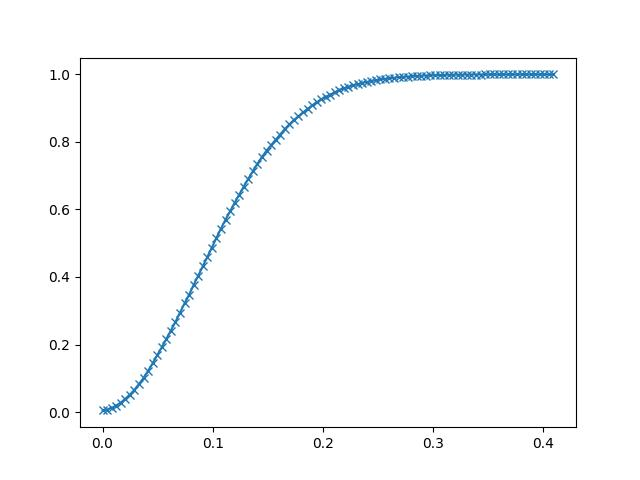

Data behind this chart, as committed beside it:
1.700886743425650794e-19, 4.913330078125000000e-03
4.133565552763320862e-03, 7.537841796875000000e-03
8.267131105526641724e-03, 1.257324218750000000e-02
1.240069665828996345e-02, 1.916503906250000000e-02
1.653426221105328345e-02, 2.789306640625000000e-02
2.066782776381660344e-02, 3.952026367187500000e-02
2.480139331657992691e-02, 5.166625976562500000e-02
2.893495886934324690e-02, 6.579589843750000000e-02
3.306852442210656690e-02, 8.316040039062500000e-02
3.720208997486988689e-02, 1.008911132812500000e-01
4.133565552763320688e-02, 1.220703125000000000e-01
4.546922108039652688e-02, 1.446228027343750000e-01
4.960278663315985381e-02, 1.681213378906250000e-01
5.373635218592317381e-02, 1.916198730468750000e-01
5.786991773868649380e-02, 2.165222167968750000e-01
6.200348329144981380e-02, 2.413940429687500000e-01
6.613704884421313379e-02, 2.668762207031250000e-01
7.027061439697646072e-02, 2.943115234375000000e-01
7.440417994973977378e-02, 3.219299316406250000e-01
7.853774550250310071e-02, 3.475952148437500000e-01
8.267131105526641377e-02, 3.762207031250000000e-01
8.680487660802974070e-02, 4.037780761718750000e-01
9.093844216079305376e-02, 4.313964843750000000e-01
9.507200771355638069e-02, 4.592285156250000000e-01
9.920557326631970763e-02, 4.872131347656250000e-01
1.033391388190830207e-01, 5.157470703125000000e-01
1.074727043718463476e-01, 5.435180664062500000e-01
1.116062699246096607e-01, 5.699768066406250000e-01
1.157398354773729876e-01, 5.943298339843750000e-01
1.198734010301363007e-01, 6.195068359375000000e-01
1.240069665828996276e-01, 6.441345214843750000e-01
1.281405321356629545e-01, 6.675109863281250000e-01
1.322740976884262676e-01, 6.912231445312500000e-01
1.364076632411895806e-01, 7.130432128906250000e-01
1.405412287939529214e-01, 7.354125976562500000e-01
1.446747943467162345e-01, 7.554626464843750000e-01
1.488083598994795476e-01, 7.740478515625000000e-01
1.529419254522428606e-01, 7.903747558593750000e-01
1.570754910050062014e-01, 8.064270019531250000e-01
1.612090565577695145e-01, 8.219604492187500000e-01
1.653426221105328275e-01, 8.381042480468750000e-01
1.694761876632961684e-01, 8.519897460937500000e-01
1.736097532160594814e-01, 8.647766113281250000e-01
1.777433187688227945e-01, 8.760375976562500000e-01
1.818768843215861075e-01, 8.872680664062500000e-01
1.860104498743494483e-01, 8.976745605468750000e-01
1.901440154271127614e-01, 9.079895019531250000e-01
1.942775809798760744e-01, 9.174499511718750000e-01
1.984111465326394153e-01, 9.261169433593750000e-01
2.025447120854027283e-01, 9.336547851562500000e-01
2.066782776381660414e-01, 9.401855468750000000e-01
2.108118431909293544e-01, 9.472961425781250000e-01
2.149454087436926952e-01, 9.535522460937500000e-01
2.190789742964560083e-01, 9.588317871093750000e-01
2.232125398492193213e-01, 9.633178710937500000e-01
2.273461054019826344e-01, 9.674072265625000000e-01
2.314796709547459752e-01, 9.710998535156250000e-01
2.356132365075092883e-01, 9.744262695312500000e-01
2.397468020602726013e-01, 9.774780273437500000e-01
2.438803676130359421e-01, 9.801635742187500000e-01
2.480139331657992552e-01, 9.825134277343750000e-01
... 39 more rows
